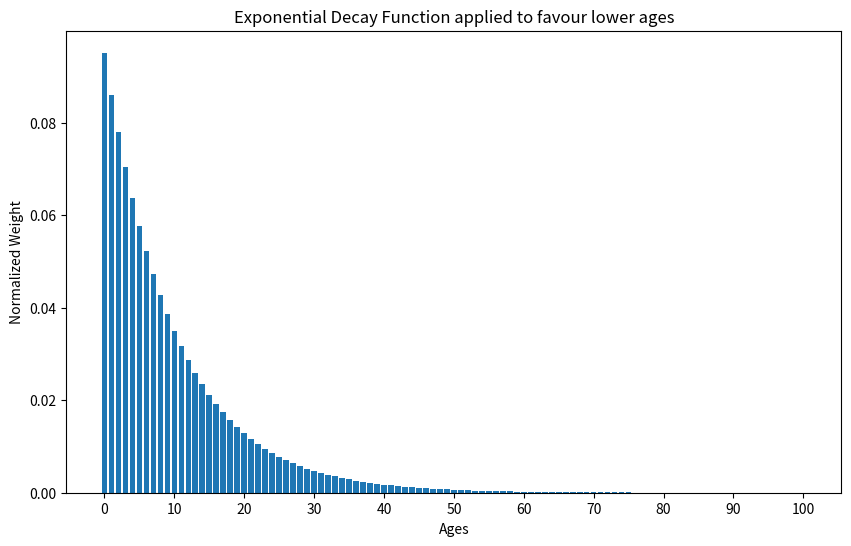

Source code (Python):
import numpy as np
import matplotlib.pyplot as plt

fam_exp_rate = 0.1
fam_age_size_range = np.arange(101) # size range e.g. range(0, 100 + 1)
fam_age_weights = np.exp(-fam_exp_rate * fam_age_size_range)
fam_age_weights /= np.sum(fam_age_weights) # normalize the weights so they sum to 1

plt.figure(figsize=(10, 6))  # Adjust figure size for better visibility
plt.bar(fam_age_size_range, fam_age_weights)  # Use a bar plot
plt.xlabel("Ages")
plt.ylabel("Normalized Weight")
plt.title("Exponential Decay Function applied to favour lower ages")

# Customizing x-axis ticks to show labels for every 10 years
plt.xticks(np.arange(0, 101, 10))

plt.show(block=False)

print("")
# cells_agents_timesteps = {}

# cells_agents_timesteps[1] = []

# cells_agents_timesteps[1].append([1000, 40, 143])

# population_per_timestep = [0 for its in range(144)]

# cell_agents_timesteps = cells_agents_timesteps[1]

# for agentid, starttimestep, endtimestep in cell_agents_timesteps:
#     for timestep in range(starttimestep, endtimestep+1):
#         population_per_timestep[timestep] += 1

# print(population_per_timestep)